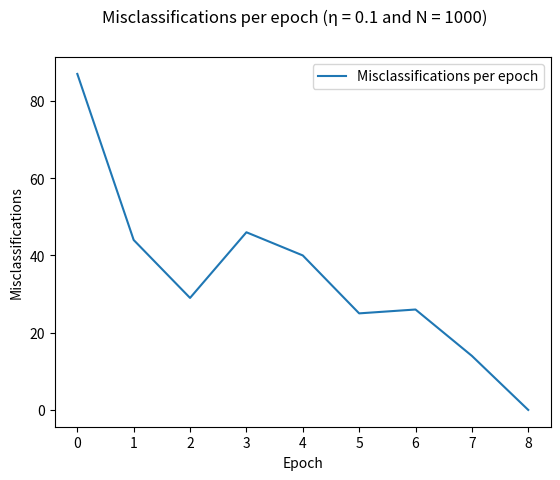

Reproduce this figure in Python.
import random
import numpy as np
from string import Template
import matplotlib.pyplot as plt

# we define u(x) = 1 if x >= 0, and otherwise, we define u(x) = 0 if x < 0
def step(x):
  return 1 if x >= 0 else 0

def initialize(N):
  # picking optimal weights at random
  w0 = random.uniform(-0.25, 0.25) # (a)
  w1 = random.uniform(-1, 1) # (b)
  w2 = random.uniform(-1, 1) # (c)

  X = np.zeros(shape=(N, 2)) # (d)

  for row_index in range(N):
    for col_index in range(2):
      X[row_index][col_index] = random.uniform(-1, 1) # creating the dataset

  return w0, w1, w2, X

def plot_initial_graph(w0, w1, w2, X):
  plt.clf()

  # dividing S into S0 and S1
  S0 = [] # (e)
  S1 = [] # (f)

  for point in X:
    x1, x2 = point

    if w1*x1 + w2*x2 + w0 >= 0:
      S1.append(point)
    else:
      S0.append(point)
      
  # plotting the initial graph
  # plotting a scatter plot (of the dataset) and the perceptron line
  x = list(map(lambda point : point[0], S0))
  y = list(map(lambda point : point[1], S0))
  plt.scatter(x, y, alpha=0.5, label="$S_0$")

  x = list(map(lambda point : point[0], S1))
  y = list(map(lambda point : point[1], S1))
  plt.scatter(x, y, alpha=0.5, label="$S_1$")

  x = np.linspace(-1, 1, 100)
  y = (-w0 - w1*x) / w2
  plt.plot(x, y, label="Boundary")
  plt.xlabel('x1')
  plt.ylabel('x2')
  plt.suptitle('Graphical intepretation of a perceptron (N = ' + str(N) + ')')
  plt.legend()
  plt.show() # (g)

# picking initial weights w0', w1', w2'
w0_ = random.uniform(-1, 1) # (h)ii
w1_ = random.uniform(-1, 1)
w2_ = random.uniform(-1, 1)

initial_weights = [w0_, w1_, w2_].copy()

# function to count the number of misclassifications
def get_num_of_misclassifications(correct_weights, actual_weights, points):
  w0, w1, w2 = correct_weights
  w0_, w1_, w2_ = actual_weights

  misclassifications = 0
  correct_classifications = 0

  for point in points:
    x1, x2 = point
    
    c_desired = w0 + w1*x1 + w2*x2
    c_real = w0_ + w1_*x1 + w2_*x2

    both_positive = (c_desired >= 0) and (c_real >= 0)
    both_negative = (c_desired < 0) and (c_real < 0)


    if both_positive or both_negative:
      correct_classifications = correct_classifications + 1
    else:
      misclassifications = misclassifications + 1

  return misclassifications

def train():
  global w0_, w1_, w2_, w0, w1, w2
  epoch = 0
  misclassifications_per_epoch = []

  # the perceptron training algorithm
  # it will run till all the points are classified
  while True:
    misclassifications = 0
    for point in X:
      x1, x2 = point
      desired_output = step(w0 + w1*x1 + w2*x2)
      actual_output = step(w0_ + w1_*x1 + w2_*x2)
      
      # comparing the desired output to the actual output
      # if there is a mismatch, then update the weights
      if actual_output != desired_output:
        w0_ = w0_ + eta * 1 * (desired_output - actual_output)
        w1_ = w1_ + eta * x1 * (desired_output - actual_output)
        w2_ = w2_ + eta * x2 * (desired_output - actual_output)
        misclassifications = misclassifications + 1

    # if all points are correctly classified, then stop training
    if misclassifications == 0:
      misclassifications_per_epoch.append(0)
      break
    
    misclassifications_per_epoch.append(misclassifications)
    epoch = epoch + 1

  return misclassifications_per_epoch

# function to plot a graph of misclassifications vs epoch number
def show_misclassifications_graph(misclassifications_per_epoch):
  plt.clf()
  number_of_epochs = len(misclassifications_per_epoch)
  x = list(range(number_of_epochs))
  y = misclassifications_per_epoch
  plt.plot(x, y, label="Misclassifications per epoch")
  plt.suptitle('Misclassifications per epoch (\u03B7 = ' + str(eta) + ' and N = ' + str(N) + ')')
  plt.xlabel('Epoch')
  plt.ylabel('Misclassifications')
  plt.legend()
  plt.show()

# printing the optimal and final weights
def print_weights_comparison():
  print('Optimal weights: ' + str([w0, w1, w2]))
  print('Final weights: ' + str([w0_, w1_, w2_]))
  print('Difference between optimal and final w0: ' + str(abs(abs(w0) - abs(w0_))))
  print('Difference between optimal and final w1: ' + str(abs(abs(w1) - abs(w1_))))
  print('Difference between optimal and final w2: ' + str(abs(abs(w2) - abs(w2_))))


rows = []
N = 0
eta = 0

def run():
  row = []
  global N, w0, w1, w2, w0_, w1_, w2_, X, eta

  # set N = 100 and run the algorithm for eta = 1, 10, 0.1
  N = 100
  w0, w1, w2, X = initialize(N)
  plot_initial_graph(w0, w1, w2, X)

  eta = 1 # (h)i
  misclassifications_per_epoch = train()
  show_misclassifications_graph(misclassifications_per_epoch)
  row.append(len(misclassifications_per_epoch))

  print_weights_comparison()

  w0_, w1_, w2_ = initial_weights
  eta = 10
  misclassifications_per_epoch = train()
  show_misclassifications_graph(misclassifications_per_epoch)
  row.append(len(misclassifications_per_epoch))


  w0_, w1_, w2_ = initial_weights
  eta = 0.1
  misclassifications_per_epoch = train()
  show_misclassifications_graph(misclassifications_per_epoch)
  row.append(len(misclassifications_per_epoch))

  # set N = 1000 and run the algorithm for eta = 1, 10, 0.1
  N = 1000
  w0, w1, w2, X = initialize(N)
  plot_initial_graph(w0, w1, w2, X)


  eta = 1 # i
  misclassifications_per_epoch = train()
  show_misclassifications_graph(misclassifications_per_epoch)
  row.append(len(misclassifications_per_epoch))


  w0_, w1_, w2_ = initial_weights
  eta = 10
  misclassifications_per_epoch = train()
  show_misclassifications_graph(misclassifications_per_epoch)
  row.append(len(misclassifications_per_epoch))



  w0_, w1_, w2_ = initial_weights
  eta = 0.1
  misclassifications_per_epoch = train()
  show_misclassifications_graph(misclassifications_per_epoch)
  row.append(len(misclassifications_per_epoch))

  rows.append(row)


for i in range(1):
  run()
  if i % 10 == 0:
    print(i)

print(rows)

'''
(h) vii
initial weights: [-0.03384998158526087, -0.29792879896350755, -0.8273876976548766]
final weights: [-1.033849981585261, -3.1701347875342694, 1.2139549075551104]
Difference between initial and final w0: 1.0000000000000002
Difference between initial and final w1: 2.872205988570762
Difference between initial and final w2: 2.0413426052099872

The initial weights w0', w1' and w2' can be different from the optimal weights. 
However, the lines w0 + w1x + w2y = 0 and w0' + w1'x + w2'y = 0 represent almost the same
line when viewed on a graph


After running the perceptron training algorithm 2000 times, the following results were observed:

Parameters: N = 100 and eta = 1
Average epochs needed until convergence: 80
Median epochs needed until convergence: 12

Parameters: N = 100 and eta = 10
Average epochs needed until convergence: 60
Median epochs needed until convergence: 13

Parameters: N = 100 and eta = 0.1
Average epochs needed until convergence: 55
Median epochs needed until convergence: 11

Parameters: N = 1000 and eta = 1
Average epochs needed until convergence: 251
Median epochs needed until convergence: 34

Parameters: N = 1000 and eta = 10
Average epochs needed until convergence: 282
Median epochs needed until convergence: 34

Parameters: N = 1000 and eta = 0.1
Average epochs needed until convergence: 241
Median epochs needed until convergence: 33

(l)
Changing the value of eta does not have too much effect on the number of epochs needed until convergence.

(m)
Sometimes our initial choice of weights is indeed unlucky and thus the algorithm takes a rather long time to converge.
However, this happens only rarely. If we start with a different set of initial weights, then training time does vary slightly.
However, as long as we do not change eta or N, it is not a large difference.

(n)
As N increases, the number of epochs needed until convergence increases propotionally.
'''

